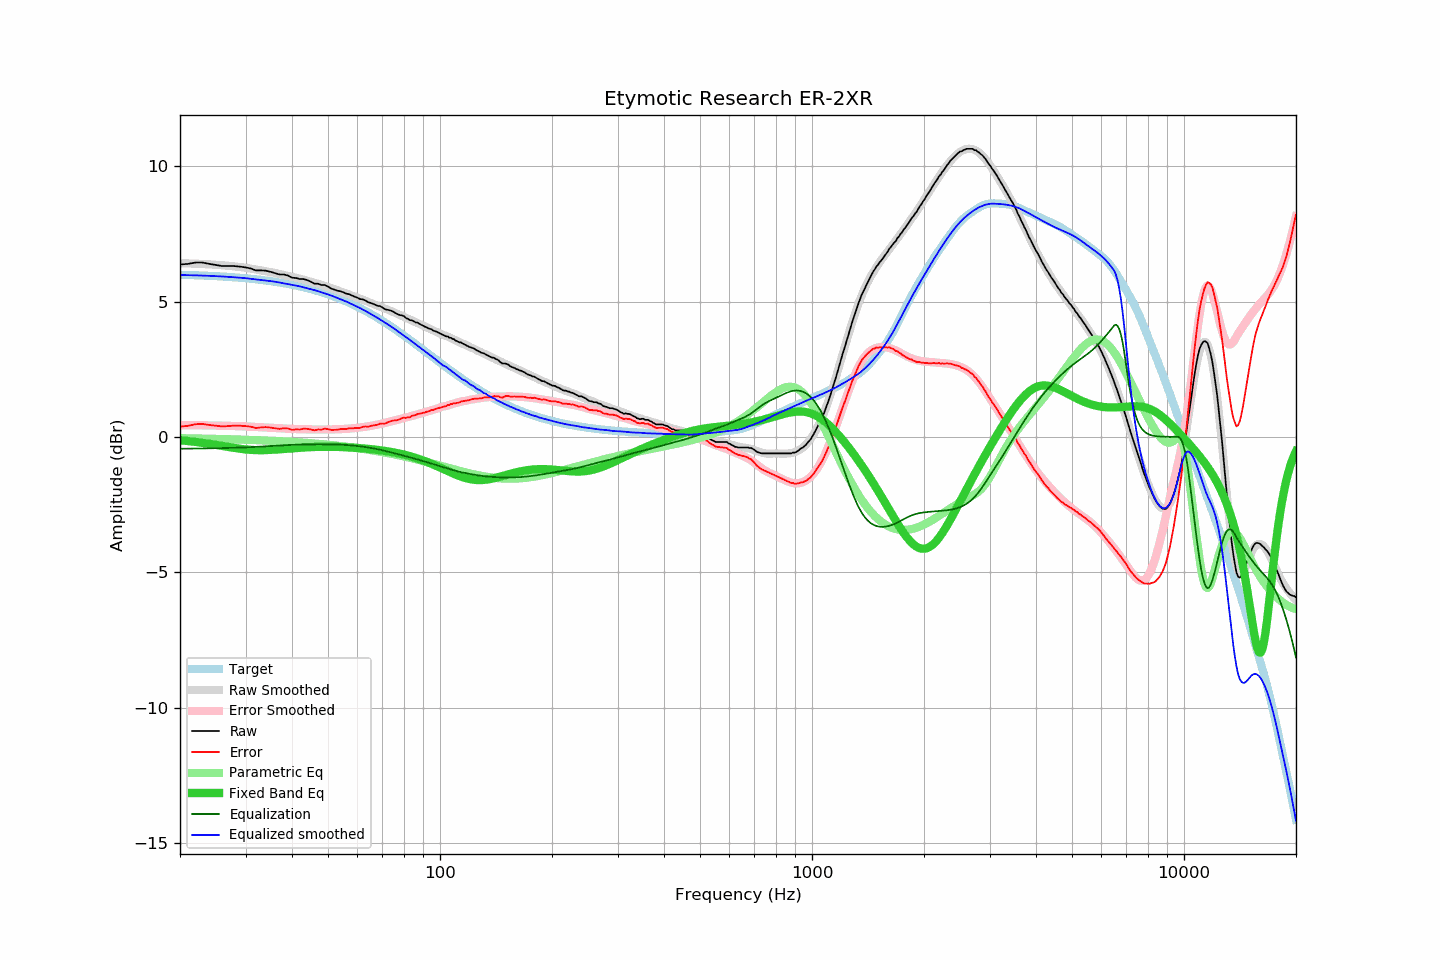

The table this chart was drawn from, first rows:
frequency, raw, error, smoothed, error_smoothed, equalization, parametric_eq, equalized_raw, equalized_smoothed, target
20, 6.37, 0.38, 6.42, 0.44, -0.44, -0.12, 5.93, 5.98, 5.99
21, 6.39, 0.41, 6.41, 0.43, -0.43, -0.15, 5.96, 5.97, 5.98
22, 6.44, 0.47, 6.40, 0.43, -0.43, -0.19, 6.01, 5.97, 5.97
23, 6.44, 0.48, 6.39, 0.43, -0.43, -0.22, 6.01, 5.96, 5.96
24, 6.39, 0.44, 6.37, 0.42, -0.42, -0.26, 5.97, 5.95, 5.95
25, 6.35, 0.41, 6.36, 0.42, -0.42, -0.30, 5.93, 5.94, 5.94
26, 6.31, 0.39, 6.34, 0.41, -0.41, -0.34, 5.90, 5.93, 5.92
27, 6.31, 0.40, 6.32, 0.41, -0.41, -0.37, 5.90, 5.91, 5.91
28, 6.31, 0.42, 6.30, 0.40, -0.40, -0.41, 5.91, 5.90, 5.89
29, 6.29, 0.41, 6.28, 0.39, -0.39, -0.44, 5.90, 5.88, 5.88
30, 6.26, 0.40, 6.25, 0.39, -0.39, -0.46, 5.87, 5.86, 5.86
31, 6.22, 0.38, 6.22, 0.38, -0.38, -0.48, 5.84, 5.84, 5.84
32, 6.15, 0.33, 6.18, 0.37, -0.37, -0.49, 5.78, 5.82, 5.82
33, 6.15, 0.35, 6.15, 0.36, -0.36, -0.49, 5.79, 5.80, 5.80
34, 6.14, 0.36, 6.12, 0.34, -0.34, -0.49, 5.80, 5.78, 5.78
35, 6.10, 0.34, 6.09, 0.33, -0.33, -0.48, 5.77, 5.75, 5.76
36, 6.05, 0.32, 6.06, 0.33, -0.33, -0.47, 5.72, 5.73, 5.73
37, 6.00, 0.29, 6.02, 0.32, -0.32, -0.46, 5.68, 5.70, 5.71
38, 6.00, 0.32, 5.98, 0.31, -0.31, -0.45, 5.69, 5.68, 5.68
39, 5.96, 0.31, 5.95, 0.30, -0.30, -0.43, 5.66, 5.65, 5.65
40, 5.88, 0.26, 5.91, 0.29, -0.29, -0.42, 5.59, 5.62, 5.62
41, 5.87, 0.28, 5.88, 0.29, -0.29, -0.41, 5.58, 5.59, 5.59
42, 5.83, 0.27, 5.84, 0.28, -0.28, -0.40, 5.55, 5.56, 5.56
43, 5.83, 0.30, 5.81, 0.28, -0.28, -0.39, 5.55, 5.52, 5.53
44, 5.79, 0.30, 5.77, 0.28, -0.28, -0.38, 5.51, 5.49, 5.49
45, 5.73, 0.27, 5.73, 0.27, -0.27, -0.38, 5.46, 5.45, 5.46
46, 5.66, 0.24, 5.69, 0.27, -0.27, -0.37, 5.39, 5.42, 5.42
47, 5.66, 0.28, 5.65, 0.27, -0.27, -0.37, 5.39, 5.38, 5.38
48, 5.61, 0.27, 5.61, 0.27, -0.27, -0.37, 5.34, 5.34, 5.34
49, 5.61, 0.31, 5.58, 0.27, -0.27, -0.37, 5.34, 5.30, 5.30
50, 5.55, 0.29, 5.54, 0.27, -0.27, -0.37, 5.28, 5.26, 5.26
51, 5.48, 0.26, 5.50, 0.27, -0.27, -0.37, 5.21, 5.22, 5.22
52, 5.44, 0.26, 5.45, 0.28, -0.28, -0.37, 5.16, 5.18, 5.18
53, 5.40, 0.26, 5.41, 0.28, -0.28, -0.37, 5.12, 5.13, 5.14
54, 5.38, 0.29, 5.38, 0.29, -0.29, -0.37, 5.09, 5.09, 5.09
55, 5.34, 0.29, 5.34, 0.29, -0.29, -0.38, 5.05, 5.05, 5.05
56, 5.29, 0.29, 5.30, 0.30, -0.30, -0.38, 4.99, 5.00, 5.00
57, 5.27, 0.32, 5.26, 0.31, -0.31, -0.39, 4.96, 4.95, 4.95
58, 5.22, 0.32, 5.22, 0.32, -0.32, -0.40, 4.90, 4.90, 4.90
59, 5.18, 0.32, 5.18, 0.33, -0.33, -0.40, 4.85, 4.85, 4.86
60, 5.14, 0.33, 5.14, 0.34, -0.34, -0.41, 4.80, 4.80, 4.81
61, 5.09, 0.33, 5.11, 0.35, -0.35, -0.42, 4.74, 4.76, 4.76
62, 5.08, 0.37, 5.07, 0.36, -0.36, -0.42, 4.72, 4.71, 4.71
63, 5.04, 0.39, 5.03, 0.38, -0.38, -0.43, 4.66, 4.65, 4.65
64, 4.98, 0.38, 4.99, 0.39, -0.39, -0.44, 4.59, 4.60, 4.60
65, 4.95, 0.40, 4.95, 0.40, -0.40, -0.45, 4.55, 4.55, 4.55
66, 4.92, 0.42, 4.92, 0.42, -0.42, -0.46, 4.50, 4.50, 4.50
67, 4.88, 0.43, 4.88, 0.44, -0.44, -0.47, 4.44, 4.44, 4.45
68, 4.84, 0.45, 4.85, 0.46, -0.46, -0.48, 4.38, 4.39, 4.39
69, 4.83, 0.49, 4.81, 0.47, -0.47, -0.49, 4.36, 4.34, 4.34
70, 4.78, 0.50, 4.78, 0.49, -0.49, -0.50, 4.29, 4.28, 4.28
71, 4.72, 0.49, 4.74, 0.51, -0.51, -0.52, 4.21, 4.23, 4.23
72, 4.70, 0.52, 4.71, 0.53, -0.53, -0.53, 4.17, 4.18, 4.18
73, 4.68, 0.56, 4.68, 0.55, -0.55, -0.54, 4.13, 4.12, 4.12
74, 4.66, 0.59, 4.64, 0.58, -0.58, -0.56, 4.08, 4.07, 4.07
75, 4.62, 0.61, 4.61, 0.60, -0.60, -0.57, 4.02, 4.01, 4.01
76, 4.57, 0.61, 4.57, 0.62, -0.62, -0.59, 3.95, 3.96, 3.96
77, 4.53, 0.62, 4.54, 0.64, -0.64, -0.60, 3.89, 3.90, 3.91
78, 4.50, 0.65, 4.50, 0.66, -0.66, -0.62, 3.84, 3.85, 3.85
79, 4.49, 0.69, 4.47, 0.68, -0.68, -0.64, 3.81, 3.79, 3.80
... 553 more rows
